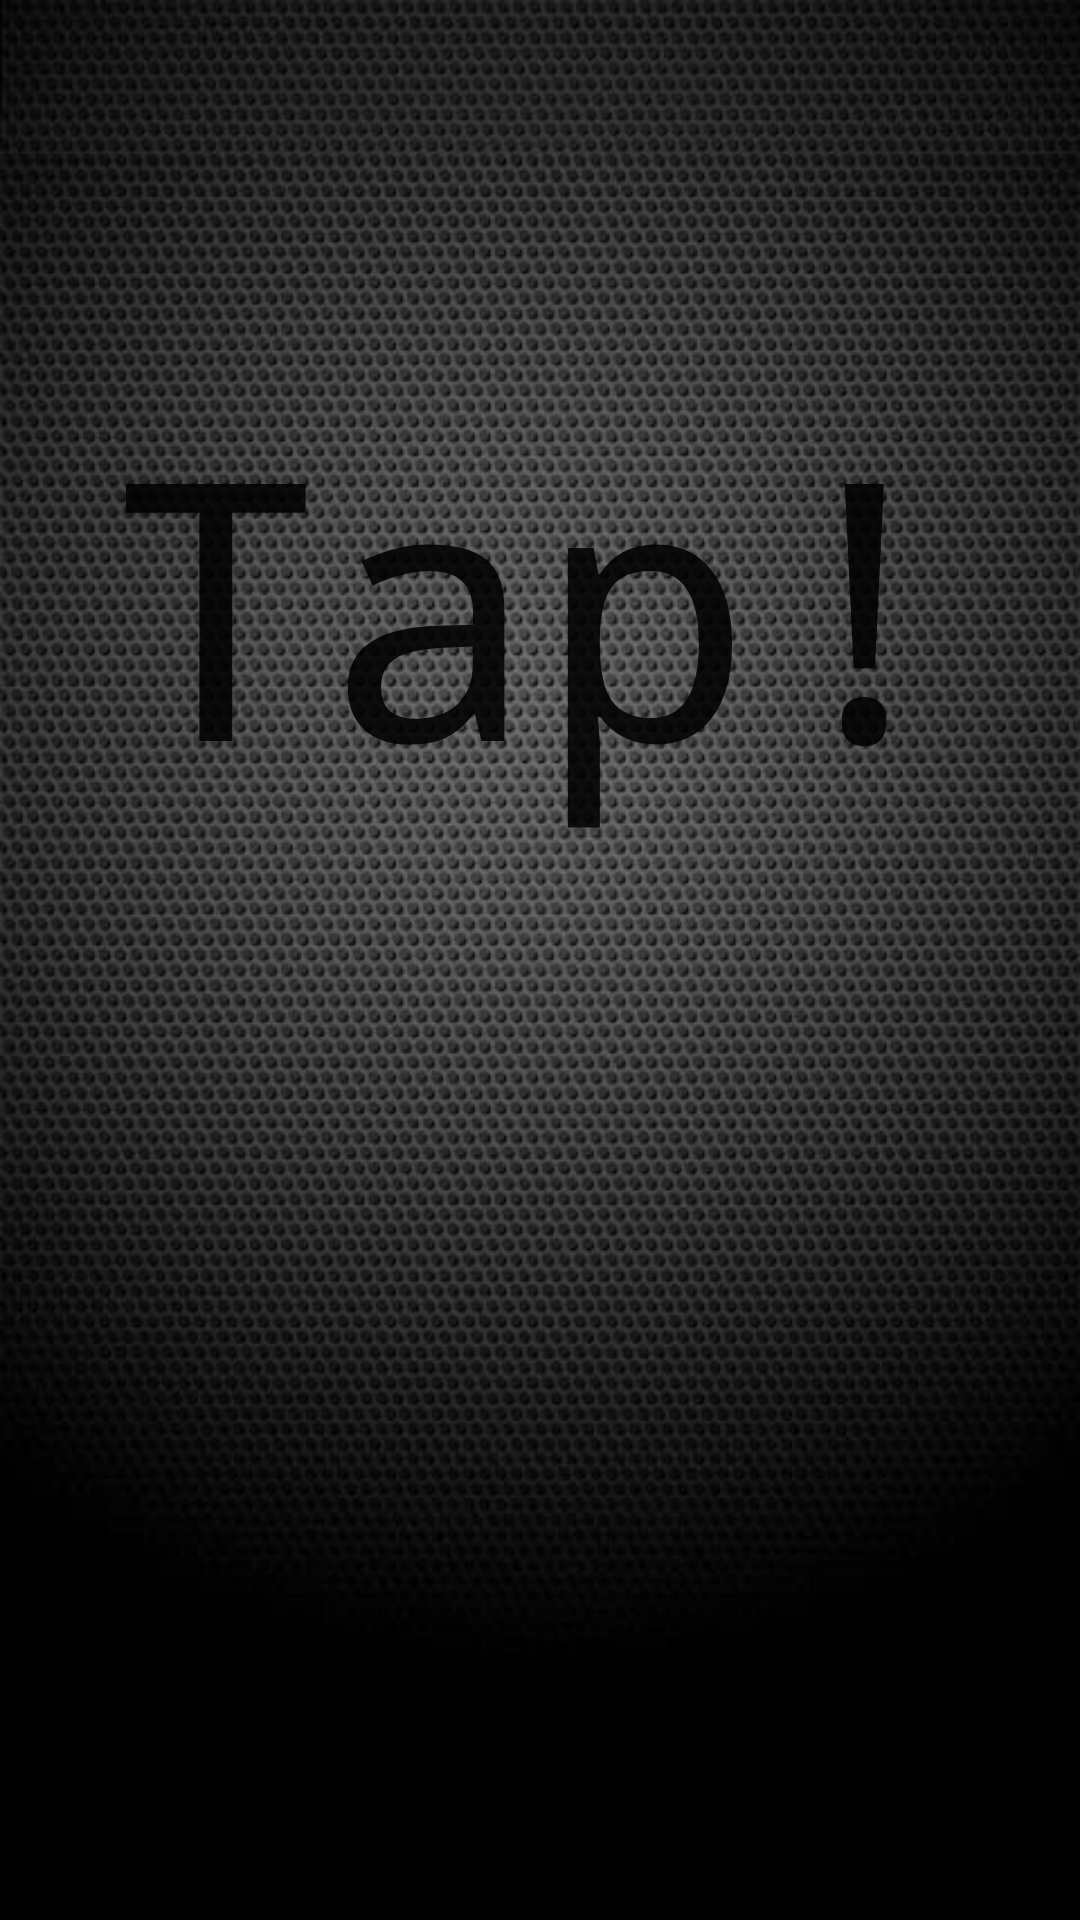

The Android layout XML behind this screen, and the referenced resources:
<!-- AndroidManifest.xml: fallback theme Theme.MaterialComponents.DayNight.NoActionBar -->
<!-- res/layout/main.xml -->
<?xml version="1.0" encoding="utf-8"?>
<LinearLayout xmlns:android="http://schemas.android.com/apk/res/android"
    android:orientation="vertical"
    android:layout_width="fill_parent"
    android:layout_height="fill_parent"
    android:background="@drawable/background">
    >
<TextView android:id="@+id/rate"
	style="@style/rate"
    android:text="@string/rate"
    />
<ListView android:id="@+id/history"
	android:layout_height="wrap_content"
	android:layout_width="match_parent"/>
</LinearLayout>
<!-- resources referenced by this layout -->
<resources>
  <!-- drawable background: jpg bitmap (drawable-hdpi, 81705 bytes) -->
  <string name="rate">Tap!</string>
  <style name="rate" parent="@android:style/TextAppearance.Medium">
          <item name="android:layout_width">fill_parent</item>
          <item name="android:layout_height">wrap_content</item>
          <item name="android:gravity">top|center_horizontal</item>
          <item name="android:layout_weight">1</item>
          <item name="android:paddingTop">120dp</item>
          <item name="android:textSize">120sp</item>
          <item name="android:typeface">monospace</item>
      </style>
</resources>
